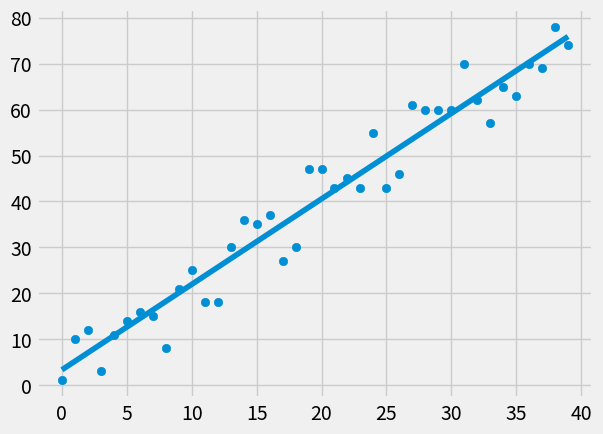

Write Python code to recreate this figure.
from statistics import mean
import numpy as np
import matplotlib.pyplot as plt
from matplotlib import style
import random

style.use('fivethirtyeight')

xs = np.array([1,2,3,4,5,6], dtype=np.float64)
ys = np.array([5,4,6,5,6,7], dtype=np.float64)

# create dataset to test coefficient of goodness
def create_dataset(n, variance, step=2, correlation=False):
    val = 1
    ys = []
    for i in range(n):
        y = val + random.randrange(-variance, variance)
        ys.append(y)
        if correlation and correlation == 'pos':
            val += step
        elif correlation and correlation == 'neg':
            val -= step
    xs = [i for i in range(len(ys))]
    return np.array(xs, dtype=np.float64), np.array(ys, dtype=np.float64)

def best_fit_slope_intercept(xs: object, ys: object) -> object:
    m = ((mean(xs)*mean(ys) - mean(xs*ys))
            /(mean(xs)*mean(xs) - mean(xs**2)))
    b = mean(ys) - m*mean(xs)
    return  m, b

def squared_error(ys_orig, ys_reg_line):
    return sum((ys_reg_line-ys_orig)**2)

def coefficient_of_goodness(ys_orig, ys_reg_line):
    y_mean_line = [mean(ys_orig) for y in ys_orig] # each element has same mean value
    sq_error_regr = squared_error(ys_orig, ys_reg_line)
    sq_error_mean = squared_error(ys_orig, y_mean_line)
    return 1 - (sq_error_regr/sq_error_mean)

# coefficient_of_goodness increases with decrease in variance
xs, ys = create_dataset(40, 10, 2, correlation='pos')

m, b = best_fit_slope_intercept(xs, ys)
regression_line = [(m*x)+b for x in xs]
print(coefficient_of_goodness(ys, regression_line))

plt.scatter(xs, ys)
plt.plot(xs, regression_line)
plt.show()